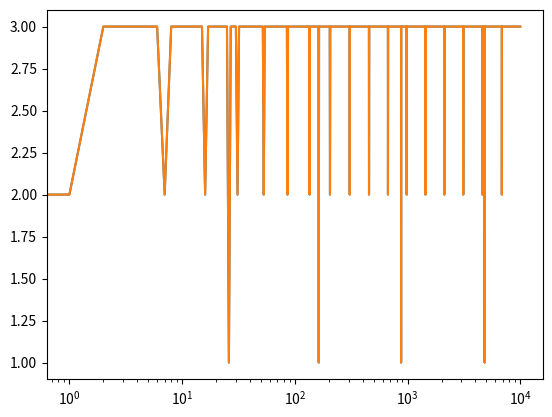

Here is the Python script that generated this plot:
import numpy as np
import matplotlib.pyplot as plt


class Bandit:
    def __init__(self, chance):
        self.rel_win_chance = chance
        self.num_pulls = 0
        self.mean = 0

    def pull(self):
        return np.random.randn() * self.rel_win_chance

    def update(self, x):
        self.num_pulls += 1
        self.mean = (1 - 1.0/self.num_pulls)*self.mean + 1.0/self.num_pulls*self.rel_win_chance


def ucb(bandit, total_pulls):
    if bandit.num_pulls == 0:
        return float('inf')
    else:
        return bandit.mean + np.sqrt(2 * np.log(total_pulls) / bandit.num_pulls)


def model(chance1, chance2, chance3, num_runs):
    bandits = [Bandit(chance1), Bandit(chance2), Bandit(chance3)]
    act_choice = []

    for i in range(num_runs):
        j = np.argmax([ucb(b, i+1) for b in bandits]) 
            
        result = bandits[j].pull()
        bandits[j].update(result)

        act_choice.append(j + 1)
    
    return act_choice


if __name__ == '__main__':

    num_runs = 10000

    act_choice = model(1, 2, 3, num_runs)

    # what was actually chosen
    plt.plot(act_choice)
    plt.xscale('log')
    plt.show()

    plt.plot(act_choice)
    plt.show()